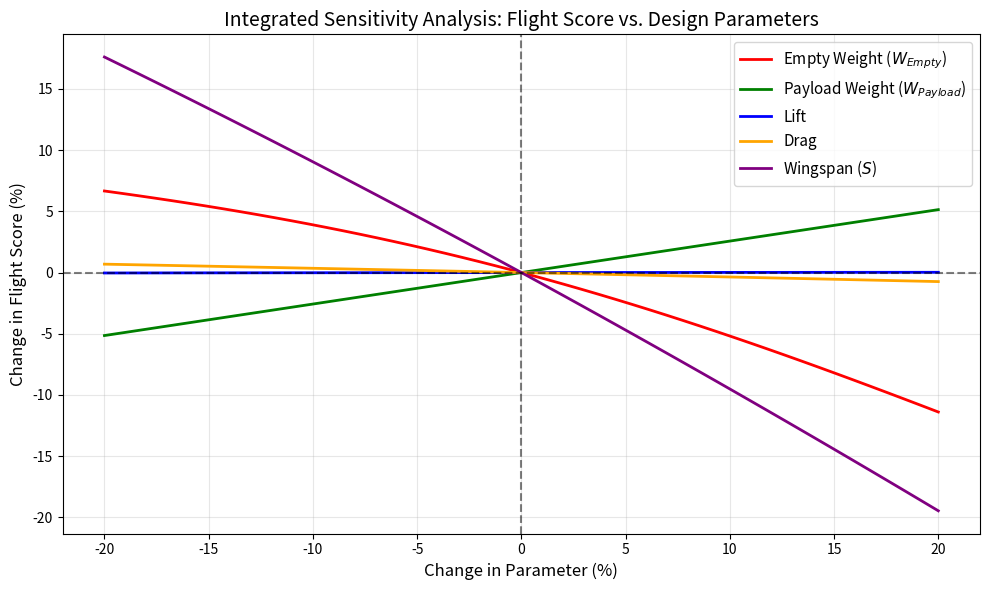

The script that saved this image:
import numpy as np
from scipy.integrate import quad
import matplotlib.pyplot as plt

# ==========================================
# 1. BASELINE PARAMETERS
# ==========================================
W_empty_base = 2.0     # Empty weight (lbs)
W_payload_base = 1.5   # Payload weight (lbs)
S_ft_base = 4.0        # Wingspan (ft)
V_LOF = 12.5           # Lift-off velocity (m/s)
rho = 1.225            # Air density (kg/m^3)
mu = 0.05              # Rolling friction
C_L = 0.8              # Lift coefficient
C_D = 0.1              # Drag coefficient
c_root = 0.9           # Wing root chord (m)

def evaluate_score(k_We=1.0, k_Wp=1.0, k_L=1.0, k_D=1.0, k_S=1.0):
    """
    Calculates the final flight score by first solving the takeoff physics
    integration, and then feeding that distance into the scoring equation.
    """
    # Adjust parameters based on multipliers
    W_e_lbs = W_empty_base * k_We
    W_p_lbs = W_payload_base * k_Wp
    S_ft = S_ft_base * k_S
    
    # Convert to metric for Physics Integration
    W_total_N = (W_e_lbs + W_p_lbs) * 4.44822  # 1 lb = 4.448 N
    mass_kg = W_total_N / 9.81
    
    b_m = S_ft * 0.3048                        # Wingspan in meters
    Wing_Area = 0.5 * b_m * c_root             # Delta wing area (m^2)
    
    # ==========================================
    # 2. PHYSICS INTEGRATION (Takeoff Distance)
    # ==========================================
    def integrand(V):
        T = 30.0 - 0.5 * V
        L = k_L * 0.5 * rho * V**2 * Wing_Area * C_L
        D = k_D * 0.5 * rho * V**2 * Wing_Area * C_D
        
        # Normal force cannot be negative (plane is off the ground)
        N_force = max(0.0, W_total_N - L)
        net_force = T - D - mu * N_force
        
        # Prevent division by zero if acceleration stalls
        if net_force <= 0.01:
            return 1e6
        return V / net_force
        
    # Integrate to find distance in meters, then convert to feet
    dist_m, _ = quad(integrand, 0, V_LOF)
    dist_m = mass_kg * dist_m
    dist_ft = dist_m / 0.3048
    
    # ==========================================
    # 3. SCORING EQUATION
    # ==========================================
    M = 11.0 / ((W_e_lbs - 1.0)**4 + 8.9)
    
    # Linear approximation of Takeoff Bonus: capped at 0 minimum
    B_takeoff = max(0.0, 20.0 - 0.2 * dist_ft)
    Z = B_takeoff - S_ft**1.5
    
    # Final Flight Score calculation
    FS = 3.0 * W_p_lbs * M + Z
    return FS

# ==========================================
# 4. RUN SENSITIVITY SWEEP
# ==========================================
multipliers = np.linspace(0.8, 1.2, 50)
pct_changes = (multipliers - 1) * 100

base_score = evaluate_score()
print(f"Baseline Score: {base_score:.2f} points")

scores = {'We': [], 'Wp': [], 'L': [], 'D': [], 'S': []}

for k in multipliers:
    scores['We'].append(evaluate_score(k_We=k))
    scores['Wp'].append(evaluate_score(k_Wp=k))
    scores['L'].append(evaluate_score(k_L=k))
    scores['D'].append(evaluate_score(k_D=k))
    scores['S'].append(evaluate_score(k_S=k))

# Convert to percentage changes
plt.figure(figsize=(10,6))
plt.plot(pct_changes, (np.array(scores['We']) - base_score)/base_score * 100, label='Empty Weight ($W_{Empty}$)', color='red', linewidth=2)
plt.plot(pct_changes, (np.array(scores['Wp']) - base_score)/base_score * 100, label='Payload Weight ($W_{Payload}$)', color='green', linewidth=2)
plt.plot(pct_changes, (np.array(scores['L']) - base_score)/base_score * 100, label='Lift', color='blue', linewidth=2)
plt.plot(pct_changes, (np.array(scores['D']) - base_score)/base_score * 100, label='Drag', color='orange', linewidth=2)
plt.plot(pct_changes, (np.array(scores['S']) - base_score)/base_score * 100, label='Wingspan ($S$)', color='purple', linewidth=2)

plt.axhline(0, color='k', linestyle='--', alpha=0.5)
plt.axvline(0, color='k', linestyle='--', alpha=0.5)
plt.xlabel('Change in Parameter (%)', fontsize=12)
plt.ylabel('Change in Flight Score (%)', fontsize=12)
plt.title('Integrated Sensitivity Analysis: Flight Score vs. Design Parameters', fontsize=14)
plt.legend(fontsize=11)
plt.grid(True, alpha=0.3)
plt.tight_layout()
plt.show()
